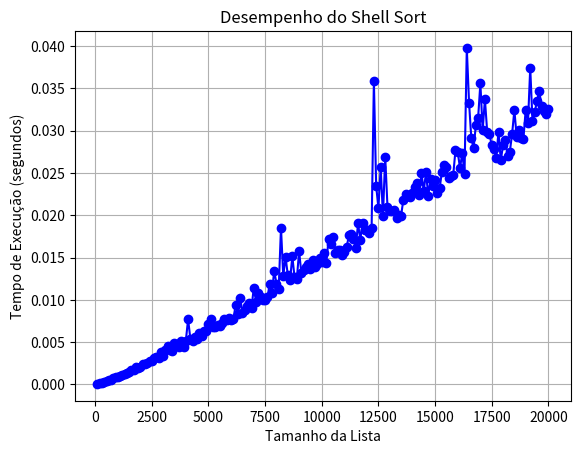

Recreate this plot in Python.
import time
import random
import matplotlib.pyplot as plt

def shell_sort(arr):
    n = len(arr)
    gap = n // 2
    while gap > 0:
        for i in range(gap, n):
            temp = arr[i]
            j = i
            while j >= gap and arr[j - gap] > temp:
                arr[j] = arr[j - gap]
                j -= gap
            arr[j] = temp
        gap = gap // 2

# Função para medir o tempo
def measure_time(arr):
    start_time = time.time()
    shell_sort(arr)
    end_time = time.time()
    return end_time - start_time

# Lista de tamanhos de listas
list_sizes = [
    100, 200, 300, 400, 500, 600, 700, 800, 900, 1000,
    1100, 1200, 1300, 1400, 1500, 1600, 1700, 1800, 1900, 2000, 2100, 2200, 2300, 2400, 2500, 2600, 2700, 2800, 2900, 3000, 3100, 3200, 3300, 3400, 3500, 3600, 3700, 3800, 3900, 4000, 4100, 4200, 4300, 4400, 4500, 4600, 4700, 4800, 4900, 5000, 5100, 5200, 5300, 5400, 5500, 5600, 5700, 5800, 5900, 6000, 6100, 6200, 6300, 6400, 6500, 6600, 6700, 6800, 6900, 7000, 7100, 7200, 7300, 7400, 7500, 7600, 7700, 7800, 7900, 8000, 8100, 8200, 8300, 8400, 8500, 8600, 8700, 8800, 8900, 9000, 9100, 9200, 9300, 9400, 9500, 9600, 9700, 9800, 9900, 10000,
    10100, 10200, 10300, 10400, 10500, 10600, 10700, 10800, 10900, 11000, 11100, 11200, 11300, 11400, 11500, 11600, 11700, 11800, 11900, 12000, 12100, 12200, 12300, 12400, 12500, 12600, 12700, 12800, 12900, 13000, 13100, 13200, 13300, 13400, 13500, 13600, 13700, 13800, 13900, 14000, 14100, 14200, 14300, 14400, 14500, 14600, 14700, 14800, 14900, 15000, 15100, 15200, 15300, 15400, 15500, 15600, 15700, 15800, 15900, 16000, 16100, 16200, 16300, 16400, 16500, 16600, 16700, 16800, 16900, 17000, 17100, 17200, 17300, 17400, 17500, 17600, 17700, 17800, 17900, 18000, 18100, 18200, 18300, 18400, 18500, 18600, 18700, 18800, 18900, 19000, 19100, 19200, 19300, 19400, 19500, 19600, 19700, 19800, 19900, 20000
]


# Medir o tempo para cada tamanho da lista
execution_times = []
for size in list_sizes:
    arr = [random.randint(1, 10000) for _ in range(size)]
    time_taken = measure_time(arr)
    execution_times.append(time_taken)

# Criar o gráfico
plt.plot(list_sizes, execution_times, marker='o', linestyle='-', color='b')
plt.xlabel('Tamanho da Lista')
plt.ylabel('Tempo de Execução (segundos)')
plt.title('Desempenho do Shell Sort')
plt.grid(True)
plt.show()
